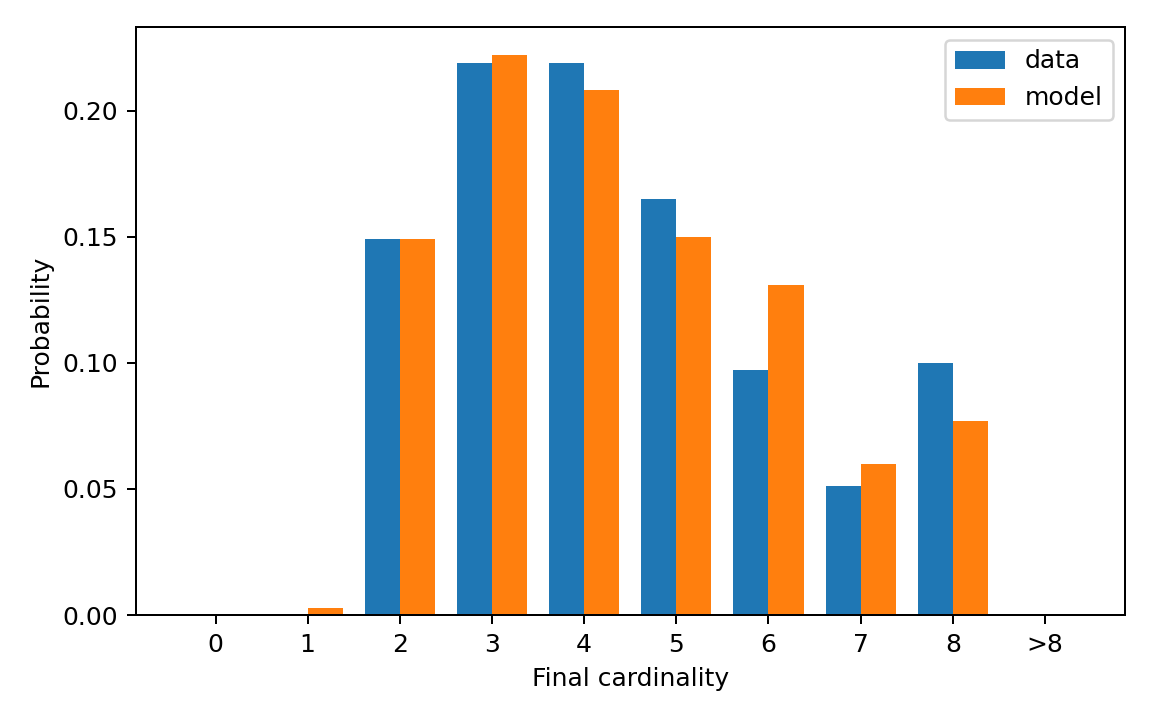

The table this chart was drawn from, first rows:
cardinality, cardinality_label, reference_probability, generated_probability
0, 0, 0.0, 0.0
1, 1, 0.0, 0.003
2, 2, 0.149, 0.149
3, 3, 0.219, 0.222
4, 4, 0.219, 0.208
5, 5, 0.165, 0.15
6, 6, 0.097, 0.131
7, 7, 0.051, 0.06
8, 8, 0.1, 0.077
9, >8, 0.0, 0.0
